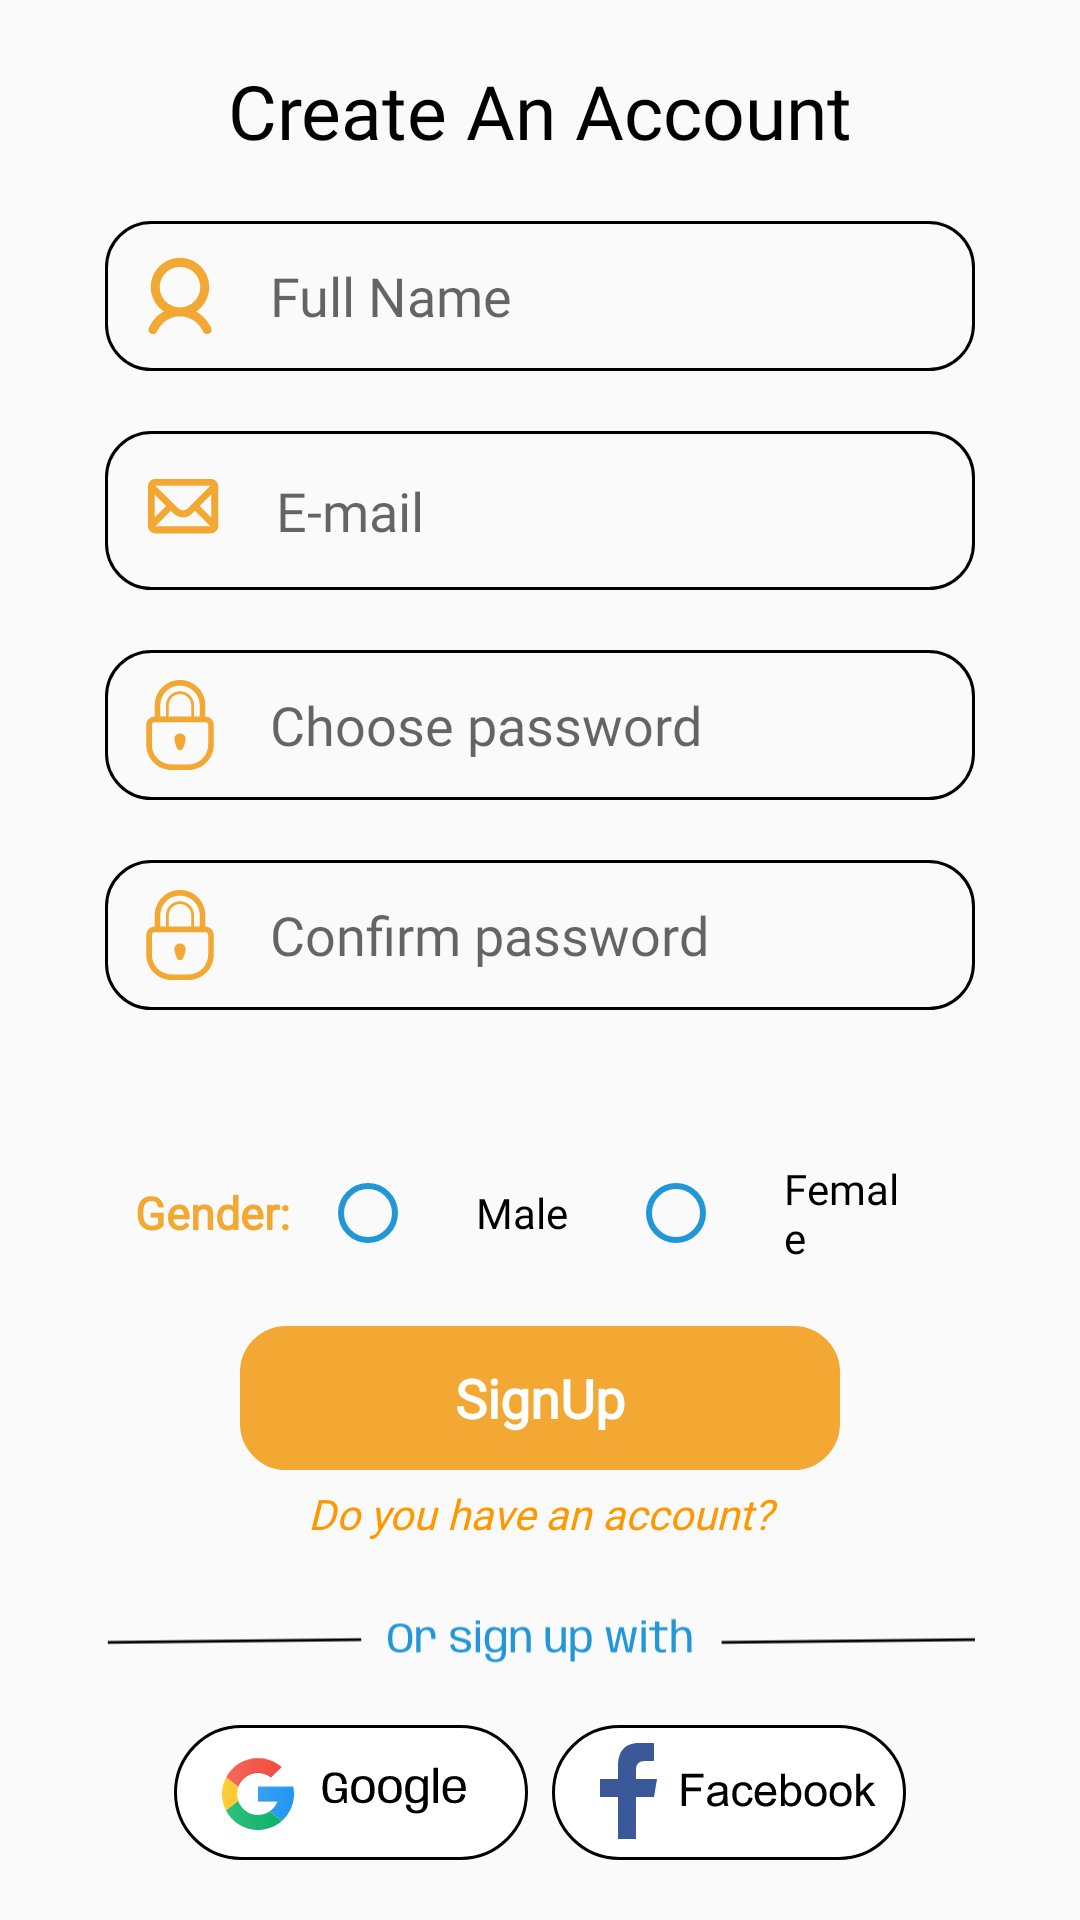

The Android layout XML behind this screen, and the referenced resources:
<!-- AndroidManifest.xml: application theme Theme.GJU_Outgoings_App -->
<!-- res/layout/activity_fragment_sign_up.xml -->
<?xml version="1.0" encoding="utf-8"?>
<RelativeLayout xmlns:android="http://schemas.android.com/apk/res/android"
    xmlns:app="http://schemas.android.com/apk/res-auto"
    xmlns:tools="http://schemas.android.com/tools"
    android:layout_width="match_parent"
    android:layout_height="match_parent"
    tools:context=".fragments.fragmentSignUp">

    <ProgressBar
        android:id="@+id/progressBar"
        android:layout_width="wrap_content"
        android:layout_height="wrap_content"
        android:layout_centerInParent="true"
        android:indeterminateTint="@android:color/holo_blue_dark"
        android:visibility="invisible"
        />

    <LinearLayout
        android:layout_width="match_parent"
        android:layout_height="wrap_content"
        android:orientation="vertical"
        android:paddingHorizontal="35dp">

        <Space
            android:layout_width="match_parent"
            android:layout_height="20dp" />

        <TextView
            android:layout_width="match_parent"
            android:layout_height="wrap_content"
            android:fontFamily="@font/ubuntu_bold"
            android:gravity="center"
            android:text="@string/create_an_account"
            android:textColor="@color/black"
            android:textSize="25sp" />

        <Space
            android:layout_width="match_parent"
            android:layout_height="20dp" />

        <EditText
            android:id="@+id/fullName"
            android:layout_width="match_parent"
            android:layout_height="wrap_content"
            android:layout_gravity="center"
            android:autofillHints=""
            android:background="@drawable/borders"
            android:drawableStart="@drawable/ic_name"
            android:drawablePadding="15dp"
            android:fontFamily="@font/ubuntu_regular"
            android:hint="@string/full_name"
            android:inputType="text"
            android:padding="10dp" />

        <Space
            android:layout_width="match_parent"
            android:layout_height="20dp" />

        <EditText
            android:id="@+id/email"
            android:layout_width="match_parent"
            android:layout_height="wrap_content"
            android:layout_gravity="center"
            android:background="@drawable/borders"
            android:drawableStart="@drawable/ic_email"
            android:drawablePadding="15dp"
            android:fontFamily="@font/ubuntu_regular"
            android:hint="@string/e_mail"
            android:importantForAutofill="no"
            android:inputType="textEmailAddress"
            android:padding="10dp" />

        <Space
            android:layout_width="match_parent"
            android:layout_height="20dp" />

        <EditText
            android:id="@+id/password"
            android:layout_width="match_parent"
            android:layout_height="wrap_content"
            android:layout_gravity="center"
            android:autofillHints=""
            android:background="@drawable/borders"
            android:drawableStart="@drawable/ic_password"
            android:drawablePadding="15dp"
            android:fontFamily="@font/ubuntu_regular"
            android:hint="@string/choosePassword"
            android:inputType="textPassword"
            android:padding="10dp" />

        <Space
            android:layout_width="match_parent"
            android:layout_height="20dp" />

        <EditText
            android:id="@+id/confirmPassword"
            android:layout_width="match_parent"
            android:layout_height="wrap_content"
            android:layout_gravity="center"
            android:autofillHints=""
            android:background="@drawable/borders"
            android:drawableStart="@drawable/ic_password"
            android:drawablePadding="15dp"
            android:fontFamily="@font/ubuntu_regular"
            android:hint="@string/rePassword"
            android:inputType="textPassword"
            android:padding="10dp" />

        <Space
            android:layout_width="match_parent"
            android:layout_height="50dp" />

        <RadioGroup
            android:id="@+id/genderRadioGroup"
            android:layout_width="match_parent"
            android:layout_height="wrap_content"
            android:gravity="center"
            android:orientation="horizontal"

            >

            <TextView
                android:layout_width="wrap_content"
                android:layout_height="wrap_content"
                android:fontFamily="@font/ubuntu_bold"
                android:paddingHorizontal="10dp"
                android:text="@string/gender"
                android:textColor="#F2A832"
                android:textSize="15sp"
                android:textStyle="bold" />

            <com.google.android.material.radiobutton.MaterialRadioButton
                android:id="@+id/maleRadioButton"
                android:layout_width="wrap_content"
                android:layout_height="wrap_content"
                android:buttonTint="#2197D8"
                android:fontFamily="@font/ubuntu_regular"
                android:paddingHorizontal="20dp"
                android:text="@string/male" />

            <com.google.android.material.radiobutton.MaterialRadioButton
                android:id="@+id/femaleRadioButton"
                android:layout_width="wrap_content"
                android:layout_height="wrap_content"
                android:buttonTint="#2197D8"
                android:fontFamily="@font/ubuntu_regular"
                android:paddingHorizontal="20dp"
                android:text="@string/female" />


        </RadioGroup>

        <Space
            android:layout_width="match_parent"
            android:layout_height="20dp" />

        <androidx.appcompat.widget.AppCompatButton
            android:id="@+id/signUpButton"
            android:layout_width="200dp"
            android:layout_height="wrap_content"
            android:layout_gravity="center"
            android:background="@drawable/borders"
            android:backgroundTint="#F2A832"
            android:fontFamily="@font/ubuntu_bold"
            android:text="@string/signup"
            android:textAllCaps="false"
            android:textColor="@color/white"
            android:textSize="18sp"
            android:textStyle="bold" />

        <TextView
            android:id="@+id/signIn"
            android:layout_width="match_parent"
            android:layout_height="wrap_content"
            android:fontFamily="@font/ubuntu_bold"
            android:gravity="center"
            android:padding="5dp"
            android:text="@string/do_you_have_an_account"
            android:textColor="#FF9800"
            android:textStyle="italic"
            
            />

        <ImageView
            android:layout_width="wrap_content"
            android:layout_height="wrap_content"
            android:layout_gravity="center"
            android:paddingVertical="20dp"
            android:src="@drawable/ic_or_sign_up_with" />

        <LinearLayout
            android:layout_width="match_parent"
            android:layout_height="wrap_content"
            android:gravity="center"
            android:orientation="horizontal">

            <ImageButton
                android:id="@+id/googleButton"
                android:layout_width="wrap_content"
                android:layout_height="wrap_content"
                android:background="@null"
                android:src="@drawable/ic_google_button"

                />

            <ImageButton
                android:id="@+id/facebookButton"
                android:layout_width="wrap_content"
                android:layout_height="wrap_content"
                android:background="@null"
                android:src="@drawable/ic_facebook_button" />



        </LinearLayout>


    </LinearLayout>

</RelativeLayout>
<!-- resources referenced by this layout -->
<resources>
  <color name="black">#FF000000</color>
  <color name="white">#FFFFFFFF</color>
  <!-- drawable borders (drawable) -->
  <shape xmlns:android="http://schemas.android.com/apk/res/android">
      <stroke
          android:width="1dp"
          android:color="@color/black" />
      <corners
          android:bottomRightRadius="15dp"
          android:bottomLeftRadius="15dp"
          android:topLeftRadius="15dp"
          android:topRightRadius="15dp" />
  
  </shape>
  <!-- drawable ic_email (drawable) -->
  <vector xmlns:android="http://schemas.android.com/apk/res/android"
      android:width="32dp"
      android:height="33dp"
      android:viewportWidth="32"
      android:viewportHeight="33">
    <path
        android:pathData="M27.1924,8.9893L27.3692,8.8125L27.1924,8.6357L26.3018,7.7451L26.125,7.5683L25.9482,7.7451L17.6982,15.9951C16.7646,16.9287 15.1885,16.9287 14.2549,15.9951L14.2544,15.9946L6.0044,7.7915L5.8276,7.6157L5.6514,7.792L4.7607,8.6826L4.584,8.8594L4.7607,9.0361L10.7246,15L4.7607,20.9638L4.584,21.1406L4.7607,21.3174L5.6514,22.208L5.8281,22.3848L6.0049,22.208L11.9688,16.2442L13.0107,17.2861C13.8052,18.0807 14.8523,18.5312 15.9531,18.5312C17.054,18.5312 18.101,18.0807 18.8955,17.2861L19.9375,16.2442L25.9013,22.208L26.0781,22.3848L26.2549,22.208L27.1455,21.3174L27.3223,21.1406L27.1455,20.9638L21.1817,15L27.1924,8.9893Z"
        android:strokeWidth="0.5"
        android:fillColor="#F2A832"
        android:strokeColor="#F2A832"/>
    <path
        android:pathData="M6.7656,23.875H25.2812C26.4974,23.875 27.5,22.8724 27.5,21.6562V8.4375C27.5,7.2213 26.4974,6.2188 25.2812,6.2188H6.7656C5.5494,6.2188 4.5469,7.2213 4.5469,8.4375V21.6562C4.5469,22.8724 5.5494,23.875 6.7656,23.875ZM6.3125,8.3906C6.3125,8.1537 6.4818,7.9844 6.7188,7.9844H25.2344C25.4713,7.9844 25.6406,8.1537 25.6406,8.3906V21.6094C25.6406,21.8463 25.4713,22.0156 25.2344,22.0156H6.7188C6.4818,22.0156 6.3125,21.8463 6.3125,21.6094V8.3906Z"
        android:strokeWidth="0.5"
        android:fillColor="#F2A832"
        android:strokeColor="#F2A832"/>
  </vector>
  <string name="choosePassword">Choose password</string>
  <string name="create_an_account">Create An Account</string>
  <string name="do_you_have_an_account">Do you have an account?</string>
  <string name="e_mail">E-mail</string>
  <string name="female">Female</string>
  <string name="full_name">Full Name</string>
  <string name="gender">Gender:</string>
  <string name="male">Male</string>
  <string name="rePassword">Confirm password</string>
  <string name="signup">SignUp</string>
  <style name="Theme.GJU_Outgoings_App" parent="Theme.AppCompat.Light.NoActionBar">
          
          <item name="colorPrimary">#2197D8</item>
          <item name="colorPrimaryVariant">#2197D8</item>
          <item name="colorOnPrimary">@color/white</item>
          
          <item name="colorSecondary">@color/teal_200</item>
          <item name="colorSecondaryVariant">@color/teal_700</item>
          <item name="colorOnSecondary">@color/black</item>
          
          <item name="android:statusBarColor" tools:targetApi="l">?attr/colorPrimaryVariant</item>
          
  
      </style>
  <color name="teal_200">#FF03DAC5</color>
  <color name="teal_700">#FF018786</color>
</resources>
